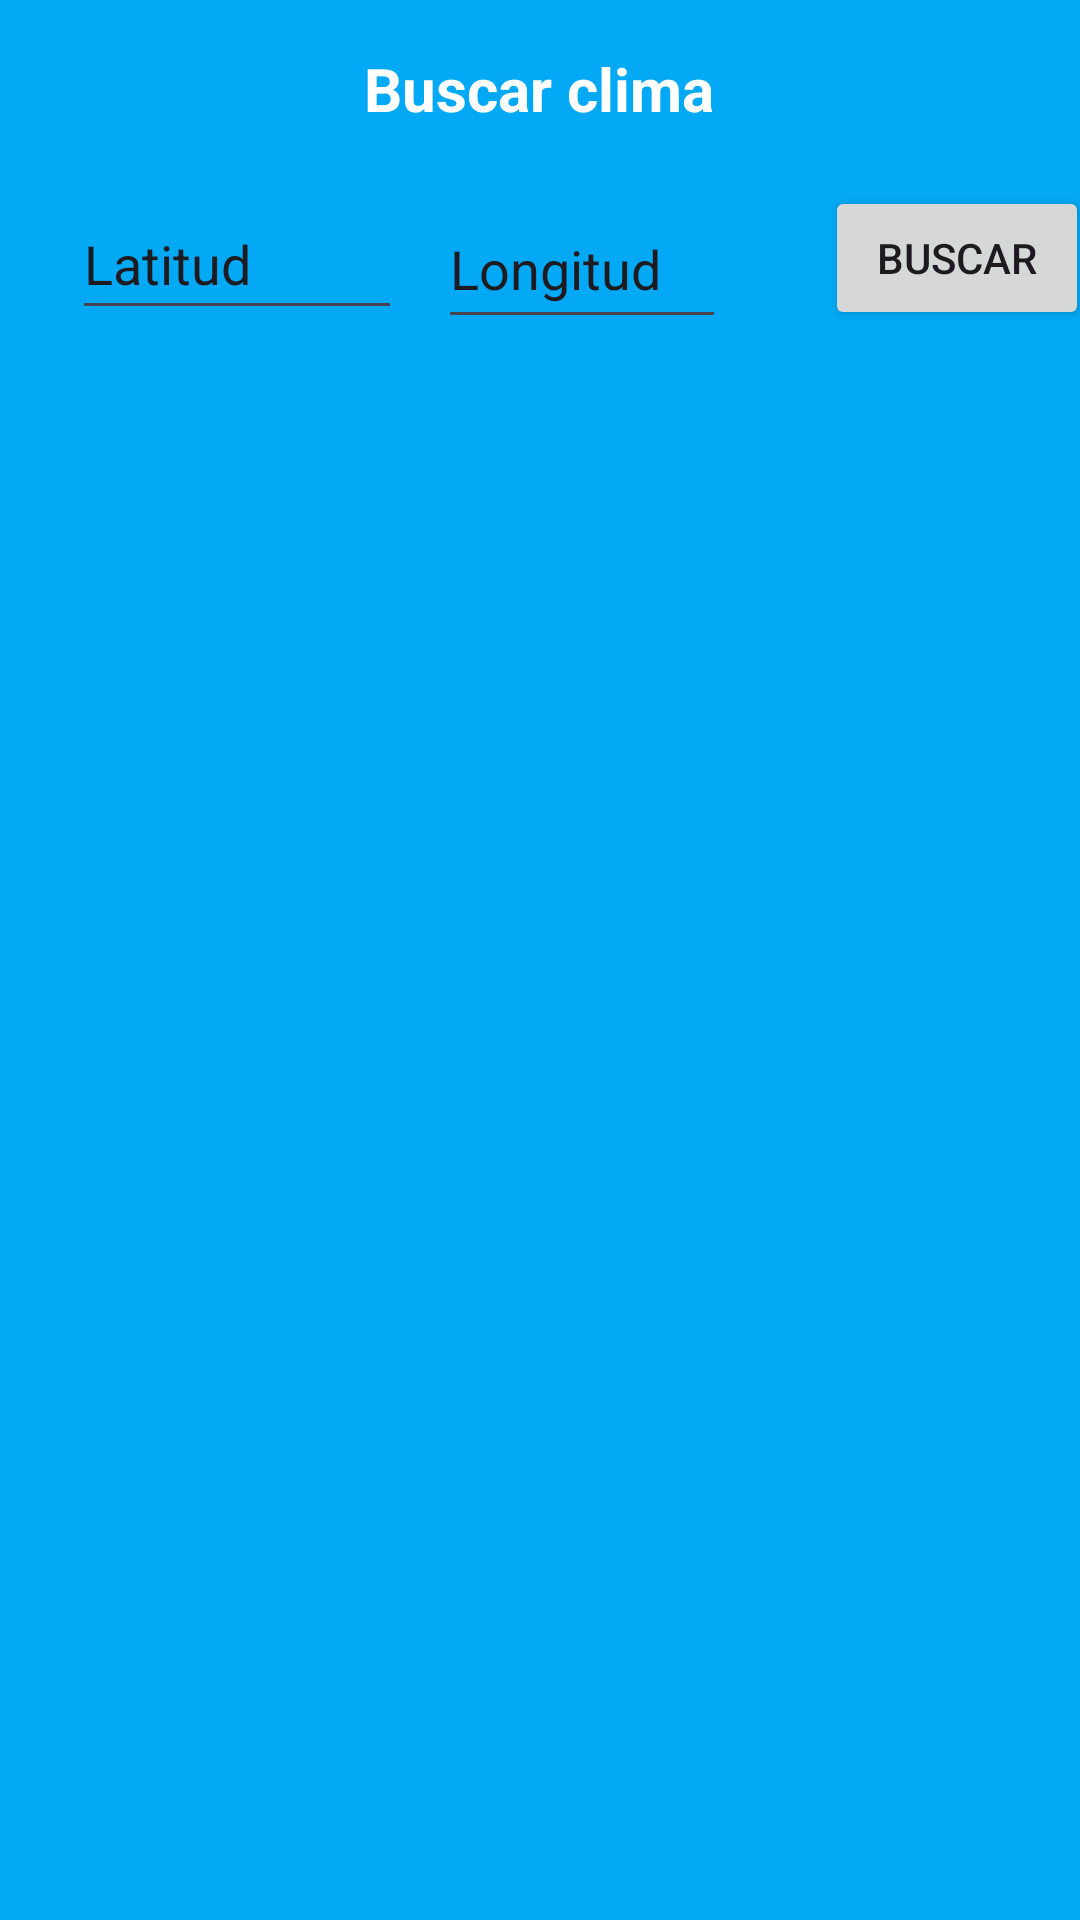

This screen was rendered from an Android layout file. Write that file and the resources it references.
<!-- AndroidManifest.xml: application theme Theme.Lab4_20185910 -->
<!-- res/layout/fragment_clima.xml -->
<?xml version="1.0" encoding="utf-8"?>
<androidx.constraintlayout.widget.ConstraintLayout xmlns:android="http://schemas.android.com/apk/res/android"
    xmlns:app="http://schemas.android.com/apk/res-auto"
    xmlns:tools="http://schemas.android.com/tools"
    android:id="@+id/main"
    android:layout_width="match_parent"
    android:layout_height="match_parent"
    android:background="#03A9F4"
    tools:context=".fragments.ClimaFragment">

    <TextView
        android:id="@+id/textView2"
        android:layout_width="wrap_content"
        android:layout_height="wrap_content"
        android:layout_marginTop="16dp"
        android:text="Buscar clima"
        android:textColor="#FFFFFF"
        android:textSize="20sp"
        android:textStyle="bold"
        app:layout_constraintEnd_toEndOf="parent"
        app:layout_constraintHorizontal_bias="0.498"
        app:layout_constraintStart_toStartOf="parent"
        app:layout_constraintTop_toTopOf="parent" />

    <androidx.constraintlayout.widget.Guideline
        android:id="@+id/guideline"
        android:layout_width="wrap_content"
        android:layout_height="wrap_content"
        android:orientation="vertical"
        app:layout_constraintGuide_begin="650dp" />

    <androidx.constraintlayout.widget.Guideline
        android:id="@+id/guideline2"
        android:layout_width="wrap_content"
        android:layout_height="wrap_content"
        android:orientation="horizontal"
        app:layout_constraintGuide_begin="650dp" />

    <EditText
        android:id="@+id/editTextText"
        android:layout_width="110dp"
        android:layout_height="47dp"
        android:layout_marginStart="24dp"
        android:layout_marginTop="20dp"
        android:ems="10"
        android:inputType="text"
        android:text="Latitud"
        app:layout_constraintStart_toStartOf="parent"
        app:layout_constraintTop_toBottomOf="@+id/textView2" />

    <EditText
        android:id="@+id/editTextText2"
        android:layout_width="96dp"
        android:layout_height="50dp"
        android:layout_marginStart="12dp"
        android:layout_marginTop="20dp"
        android:ems="10"
        android:inputType="text"
        android:text="Longitud"
        app:layout_constraintStart_toEndOf="@+id/editTextText"
        app:layout_constraintTop_toBottomOf="@+id/textView2" />

    <Button
        android:id="@+id/button3"
        android:layout_width="wrap_content"
        android:layout_height="wrap_content"
        android:layout_marginStart="132dp"
        android:layout_marginTop="46dp"
        android:text="Buscar"
        app:layout_constraintEnd_toEndOf="parent"
        app:layout_constraintStart_toStartOf="@+id/editTextText2"
        app:layout_constraintTop_toTopOf="@+id/textView2" />

    <androidx.recyclerview.widget.RecyclerView
        android:id="@+id/recyclerViewClima"
        android:layout_width="409dp"
        android:layout_height="529dp"
        android:layout_marginTop="98dp"
        app:layout_constraintEnd_toEndOf="parent"
        app:layout_constraintStart_toStartOf="parent"
        app:layout_constraintTop_toTopOf="@+id/textView2" />


</androidx.constraintlayout.widget.ConstraintLayout>
<!-- resources referenced by this layout -->
<resources>
  <style name="Theme.Lab4_20185910" parent="Base.Theme.Lab4_20185910" />
  <style name="Base.Theme.Lab4_20185910" parent="Theme.Material3.DayNight.NoActionBar">
          
          
      </style>
</resources>
